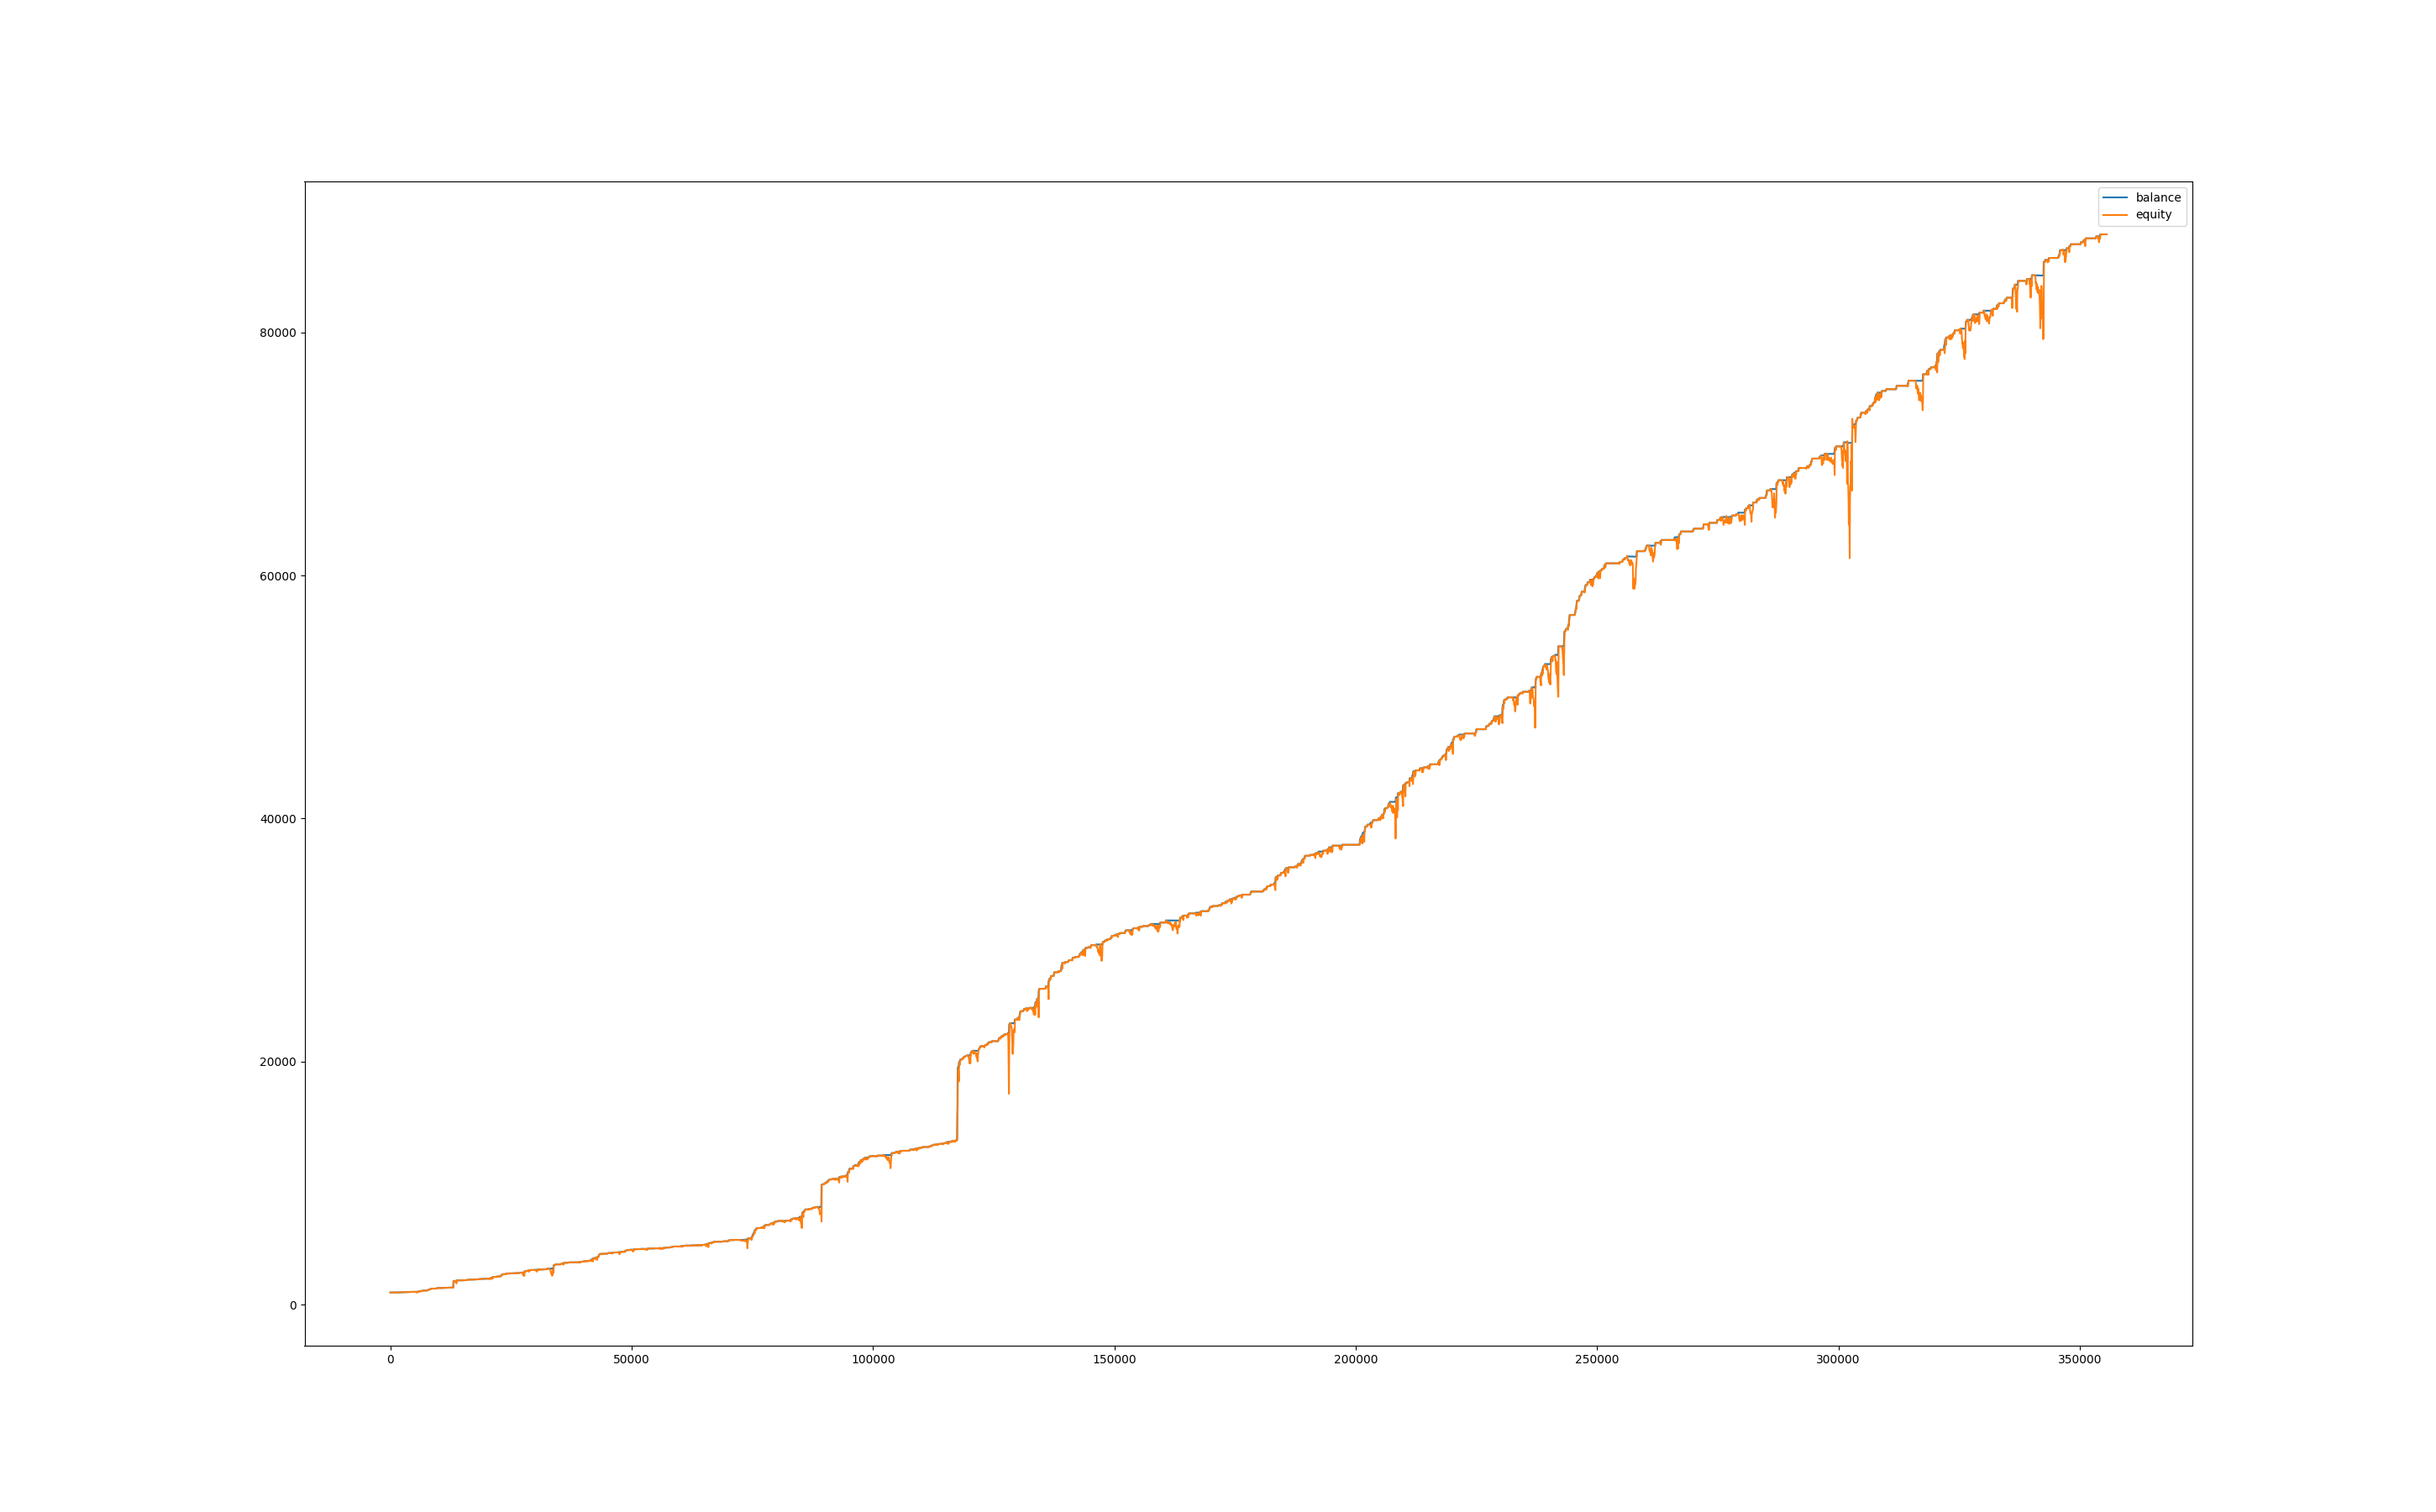

Values plotted in this chart, from the file beside it:
, balance, equity, balance_btc, equity_btc
0, 1002, 1000, 0.0, 0.0
60, 1002, 998.5, 0.0, -3.587
120, 1004, 997.5, 0.0, -4.553
180, 1004, 1004, 0.0, 0.0
240, 1004, 1003, 0.0, -0.7247
300, 1004, 1000, 0.0, -3.875
360, 1004, 995.3, 0.0, -8.608
420, 1004, 994.7, 0.0, -9.259
480, 1004, 995.3, 0.0, -8.637
540, 1004, 993, 0.0, -10.96
600, 1004, 995.9, 0.0, -8.075
660, 1004, 1001, 0.0, -3.209
720, 1006, 1004, 0.0, -0.02958
780, 1006, 1006, 0.0, 0.0
840, 1006, 1006, 0.0, 0.0
900, 1006, 1006, 0.0, 0.0
960, 1006, 1003, 0.0, -2.826
1020, 1006, 1001, 0.0, -4.629
1080, 1008, 1003, 0.0, -2.735
1140, 1008, 1008, 0.0, 0.0
1200, 1008, 1008, 0.0, 0.0
1260, 1008, 1008, 0.0, 0.0
1320, 1008, 1008, 0.0, 0.0
1380, 1008, 1008, 0.0, 0.0
1440, 1008, 1008, 0.0, 0.0
1500, 1008, 1008, 0.0, 0.0
1560, 1008, 1008, 0.0, 0.0
1620, 1008, 1008, 0.0, 0.0
1680, 1008, 1008, 0.0, 0.0
1740, 1008, 1008, 0.0, 0.0
1800, 1008, 1008, 0.0, 0.0
1860, 1010, 1008, 0.0, 0.0
1920, 1011, 1010, 0.0, 0.0
1980, 1011, 1011, 0.0, -0.3454
2040, 1011, 1011, 0.0, -0.6907
2100, 1013, 1010, 0.0, -1.842
2160, 1013, 1013, 0.0, 0.0
2220, 1013, 1013, 0.0, 0.0
2280, 1021, 1013, 0.0, 0.0
2340, 1023, 1021, 0.0, 0.0
2400, 1025, 1023, 0.0, 0.0
2460, 1027, 1025, 0.0, 0.4257
2520, 1027, 1027, 0.0, 0.0
2580, 1027, 1027, 0.0, 0.3245
2640, 1027, 1024, 0.0, -2.375
2700, 1027, 1025, 0.0, -1.431
2760, 1027, 1025, 0.0, -2.036
2820, 1029, 1025, 0.0, -2.094
2880, 1030, 1031, 0.0, 0.0
2940, 1030, 1027, 0.0, -3.133
3000, 1032, 1028, 0.0, -2.308
3060, 1032, 1032, 0.0, 0.0
3120, 1032, 1032, 0.0, 0.0
3180, 1032, 1032, 0.0, 0.0
3240, 1032, 1032, 0.0, 0.0
3300, 1032, 1032, 0.0, 0.0
3360, 1032, 1032, 0.0, 0.0
3420, 1034, 1031, 0.0, -1.717
3480, 1034, 1034, 0.0, 0.0
3540, 1038, 1036, 0.0, 1.44
... 5,867 more rows
